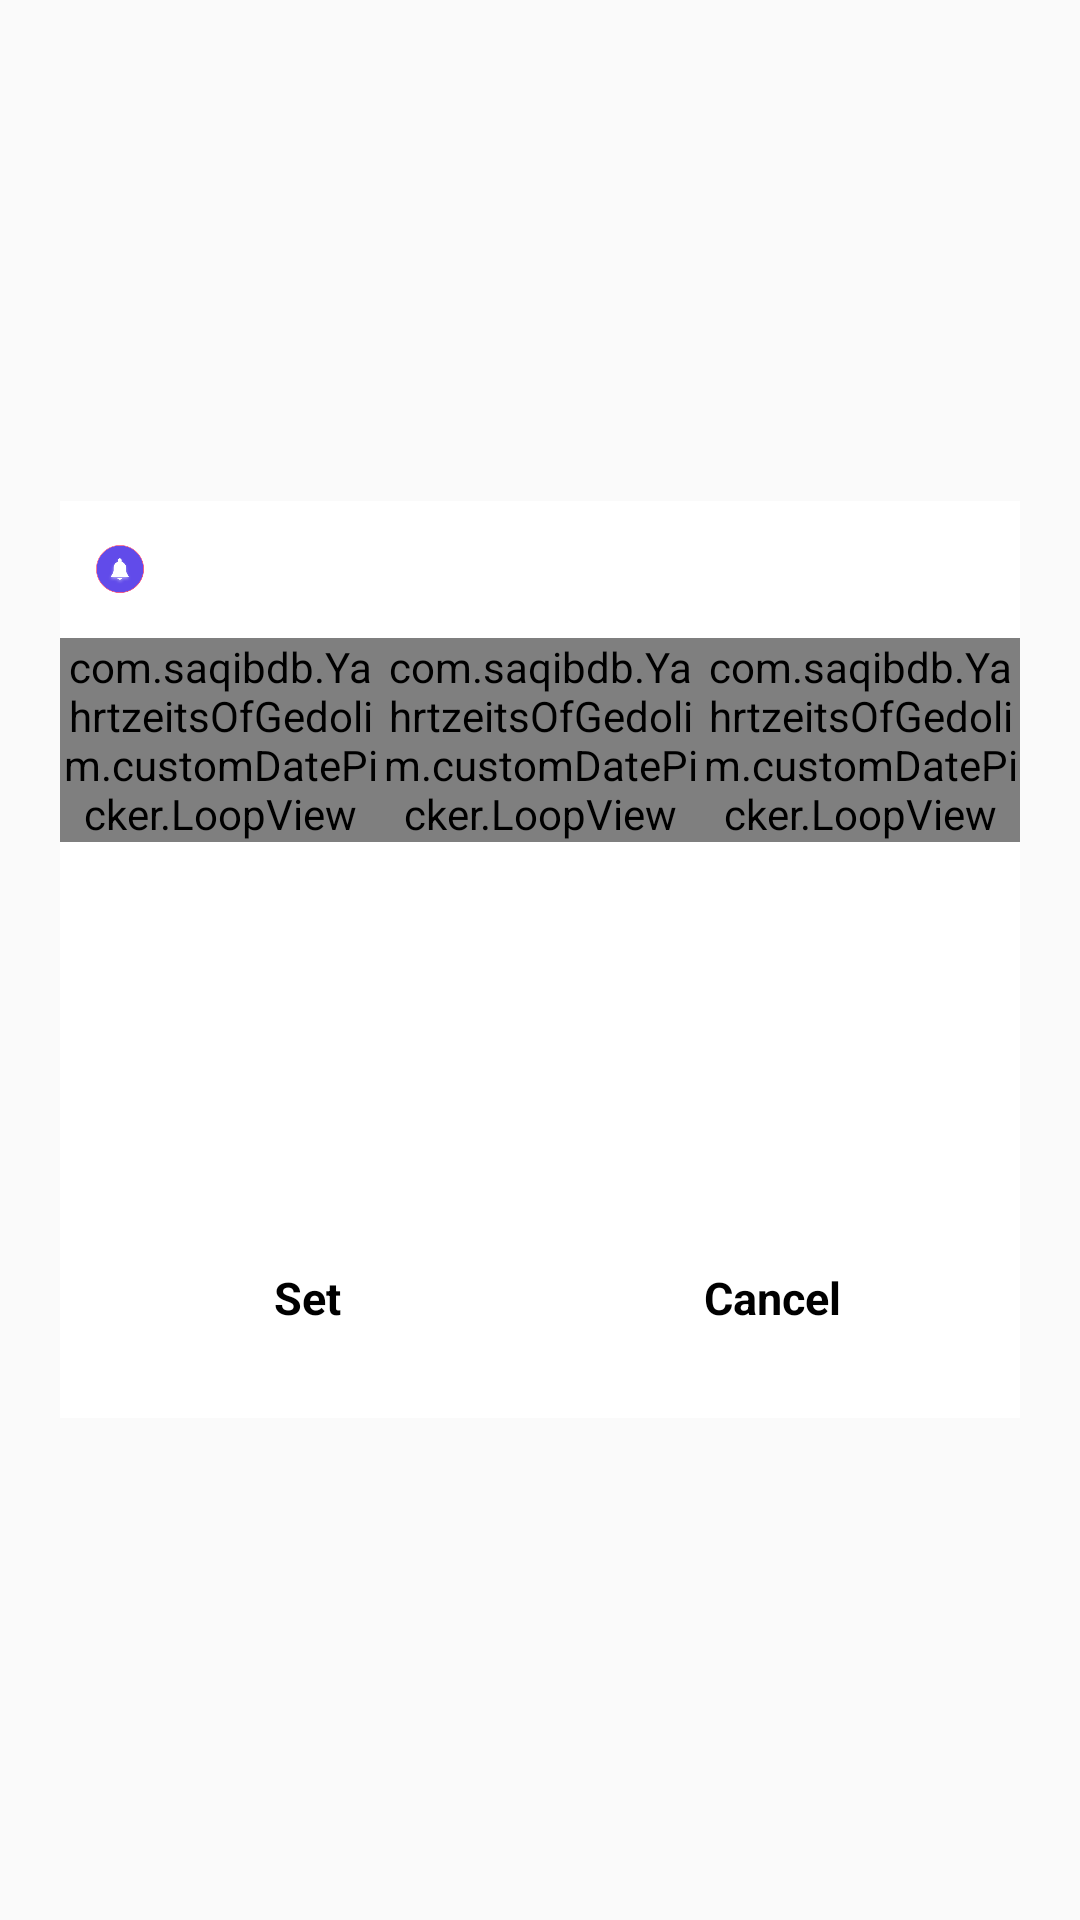

Write the Android layout XML for this screen, with the resource values it uses.
<!-- AndroidManifest.xml: application theme BaseAppTheme -->
<!-- res/layout/layout_date_picker.xml -->
<?xml version="1.0" encoding="utf-8"?>

<LinearLayout xmlns:android="http://schemas.android.com/apk/res/android"
    android:id="@+id/container_picker"
    android:layout_width="match_parent"
    android:layout_height="match_parent"
    android:background="@android:color/transparent"
    android:gravity="center"
    android:orientation="vertical"
    android:padding="@dimen/textsize_20">

    <LinearLayout
        android:layout_width="match_parent"
        android:layout_height="wrap_content"
        android:background="@android:color/white"
        android:orientation="vertical">

        <RelativeLayout
            android:id="@+id/top_relative"
            android:layout_width="match_parent"
            android:layout_height="wrap_content"
            android:gravity="center_vertical">

            <TextView
                android:id="@+id/textView_alert"
                android:layout_width="wrap_content"
                android:layout_height="wrap_content"
                android:layout_marginTop="3dip"
                android:padding="@dimen/margin_10"
                android:textColor="@color/color_black"
                android:textSize="17sp" />

            <ImageView
                android:id="@+id/closeBtn"
                android:layout_width="@dimen/margin_40"
                android:layout_height="@dimen/margin_40"
                android:layout_centerVertical="true"
                android:layout_marginRight="@dimen/margin_10"
                android:background="@android:color/transparent"
                android:padding="@dimen/margin_12"
                android:src="@drawable/ic_notification_on" />

        </RelativeLayout>

        <LinearLayout
            android:layout_width="match_parent"
            android:layout_height="wrap_content"
            android:orientation="vertical">

            <LinearLayout
                android:layout_width="match_parent"
                android:layout_height="200dp"
                android:orientation="horizontal">

                <com.saqibdb.YahrtzeitsOfGedolim.customDatePicker.LoopView
                    android:id="@+id/picker_day"
                    android:layout_width="match_parent"
                    android:layout_height="wrap_content"
                    android:layout_weight="1" />

                <com.saqibdb.YahrtzeitsOfGedolim.customDatePicker.LoopView
                    android:id="@+id/picker_month"
                    android:layout_width="match_parent"
                    android:layout_height="wrap_content"
                    android:layout_weight="1" />

                <com.saqibdb.YahrtzeitsOfGedolim.customDatePicker.LoopView
                    android:id="@+id/picker_year"
                    android:layout_width="match_parent"
                    android:layout_height="wrap_content"
                    android:layout_weight="1" />

            </LinearLayout>

            <LinearLayout
                android:layout_width="match_parent"
                android:layout_height="wrap_content"
                android:orientation="horizontal"
                android:paddingBottom="@dimen/margin_20">

                <TextView
                    android:id="@+id/textView_confirm"
                    android:layout_width="match_parent"
                    android:layout_height="@dimen/margin_40"
                    android:layout_marginLeft="@dimen/margin_10"
                    android:layout_marginRight="@dimen/margin_5"
                    android:layout_weight="1"
                    android:gravity="center"
                    android:text="@string/txt_set"
                    android:textAllCaps="false"
                    android:textColor="@color/color_black"
                    android:textSize="@dimen/textsize_15"
                    android:textStyle="bold" />

                <TextView
                    android:id="@+id/textView_cancel"
                    android:layout_width="match_parent"
                    android:layout_height="@dimen/margin_40"
                    android:layout_marginLeft="@dimen/margin_5"
                    android:layout_marginRight="@dimen/margin_10"
                    android:layout_weight="1"
                    android:gravity="center"
                    android:text="@string/txt_cancel"
                    android:textAllCaps="false"
                    android:textColor="@color/color_black"
                    android:textSize="@dimen/textsize_15"
                    android:textStyle="bold" />


            </LinearLayout>

        </LinearLayout>

    </LinearLayout>
</LinearLayout>
<!-- resources referenced by this layout -->
<resources>
  <color name="color_black">#000</color>
  <dimen name="margin_10">10dp</dimen>
  <dimen name="margin_12">12dp</dimen>
  <dimen name="margin_20">20dp</dimen>
  <dimen name="margin_40">40dp</dimen>
  <dimen name="margin_5">5dp</dimen>
  <dimen name="textsize_15">15sp</dimen>
  <dimen name="textsize_20">20sp</dimen>
  <!-- drawable ic_notification_on: png bitmap (drawable-hdpi, 7545 bytes) -->
  <string name="txt_cancel">Cancel</string>
  <string name="txt_set">Set</string>
  <style name="BaseAppTheme" parent="Theme.AppCompat.Light.NoActionBar">
          <item name="colorPrimary">@color/colorPrimary</item>
          <item name="colorPrimaryDark">@color/colorPrimaryDark</item>
          <item name="colorAccent">@color/colorAccent</item>
      </style>
  <color name="colorPrimary">#784CEB</color>
  <color name="colorPrimaryDark">#5634ac</color>
  <color name="colorAccent">#9e4ceb</color>
</resources>
